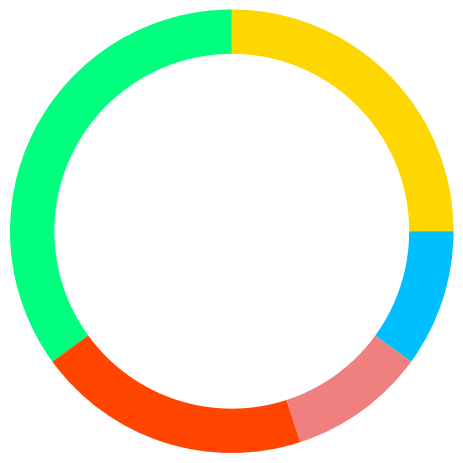

The script that saved this image:
# Here we are fabricating the circular pie chart considering usage

import matplotlib.pyplot as plt

x = [25, 35, 20, 10, 10] 

plt.pie(x, radius=1.5, colors=['gold', 'springgreen', 'orangered', 'lightcoral', 'deepskyblue'])
cr= plt.Circle(xy=(0, 0), radius=1.2, facecolor='white')
plt.gca().add_artist(cr)
plt.show()